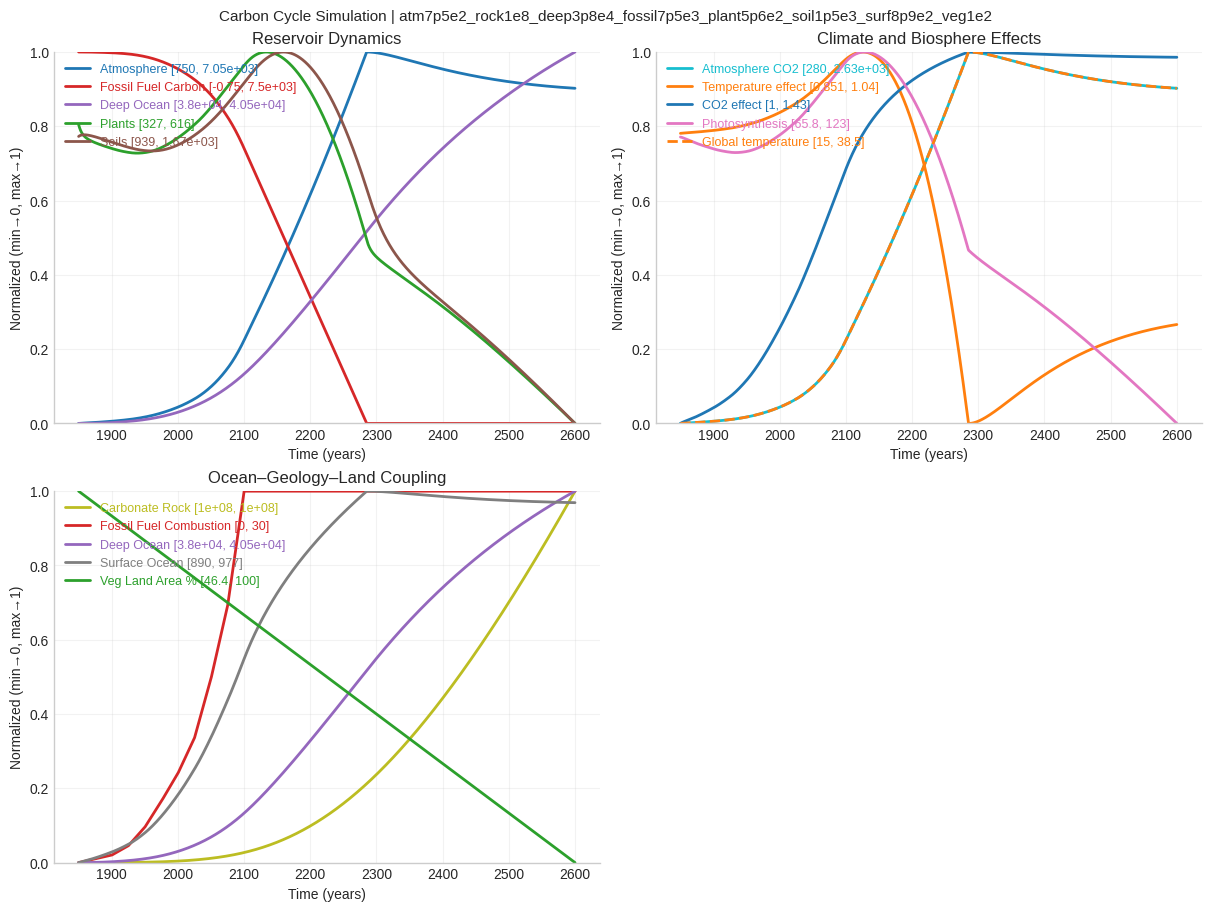

Reproduce this figure in Python.
import numpy as np
import matplotlib.pyplot as plt
from pathlib import Path
# from numba import njit

# Initial conditions
Atmosphere_Initial = 750
CarbonateRock_Initial = 100000000
DeepOcean_Initial = 38000
FossilFuel_Initial = 7500
Plant_Initial = 560
Soil_Initial = 1500
SurfaceOcean_Initial = 890
VegLandArea_percent_Initial = 100

x0 = np.array([Atmosphere_Initial,
               CarbonateRock_Initial,
               DeepOcean_Initial,
               FossilFuel_Initial,
               Plant_Initial,
               Soil_Initial,
               SurfaceOcean_Initial,
               VegLandArea_percent_Initial
               ], dtype=float)

# Constants
Alk = 2.222446077610055
Kao = .278
SurfOcVol = .0362
Deforestation = 2

# Labels for the state variables, used for building output paths and plot titles
STATE_LABELS = [
    'atm',
    'rock',
    'deep',
    'fossil',
    'plant',
    'soil',
    'surf',
    'veg'
]


def _fmt_value(value):
    if value == 0:
        return '0e0'
    sci = f'{float(value):.3e}'
    mantissa, exponent = sci.split('e')
    mantissa = mantissa.rstrip('0').rstrip('.').replace('.', 'p')
    exponent = str(int(exponent))
    return f'{mantissa}e{exponent}'


def build_run_tag(initial_state):
    return '_'.join(f'{name}{_fmt_value(val)}' for name, val in zip(STATE_LABELS, initial_state))


def get_output_path(base_dir, initial_state):
    output_dir = Path(base_dir)
    output_dir.mkdir(parents=True, exist_ok=True)
    return output_dir

# Helper functions
# @njit
def AtmCO2(Atmosphere):
    return Atmosphere * (280/Atmosphere_Initial)
# @njit
def GlobalTemp(AtmCO2):
    return 15 + ((AtmCO2-280) * .01)
# @njit
def CO2Effect(AtmCO2):
    return 1.5 * ((AtmCO2) - 40) / ((AtmCO2) + 80)
# @njit
def WaterTemp(GlobalTemp):
    return 273+GlobalTemp
# @njit
def TempEffect(GlobalTemp):
    return ((60 - GlobalTemp) * (GlobalTemp + 15)) / (((60 + 15) / 2) ** (2))/.96
# @njit
def SurfCConc(SurfaceOcean):
    return (SurfaceOcean/12000)/SurfOcVol
# @njit
def Kcarb(WaterTemp):
    return .000575+(.000006*(WaterTemp-278))
# @njit
def KCO2(WaterTemp):
    return .035+(.0019*(WaterTemp-278))
# @njit
def HCO3(Kcarb, SurfCConc):
    return(SurfCConc-(np.sqrt(SurfCConc**2-Alk*(2*SurfCConc-Alk)*(1-4*Kcarb))))/(1-4*Kcarb)
# @njit
def CO3(HCO3):
    return (Alk-HCO3)/2
# @njit
def pCO2Oc(KCO2, HCO3, CO3):
    return 280*KCO2*(HCO3**2/CO3)


# Fossil fuels
FossFuelData = np.array([[1850.0, 0.00], [1875.0, 0.30], [1900.0, 0.60], [1925.0, 1.35], [1950.0, 2.85], [1975.0, 4.95], [2000.0, 7.20], [2025.0, 10.05], [2050.0, 14.85], [2075.0, 20.70], [2100.0, 30.00]])
# CO2 equivalent of 10.05 Gt carbon is 36.88 Gt CO2


# @njit
def FossilFuelsCombustion(t):
    i = 0
    if t >= FossFuelData[-1,0]:
        return FossFuelData[-1,1]
    while i + 1 < len(FossFuelData) and t >= FossFuelData[i,0]:
        i = i + 1
    if i == 0:
        return FossFuelData[0,1]
    else:
        return FossFuelData[i-1,1] + (t - FossFuelData[i-1,0]) / (FossFuelData[i,0] - FossFuelData[i-1,0]) * (FossFuelData[i,1] - FossFuelData[i-1,1])

# @njit
def derivative(x, t):
    Atmosphere = x[0]
    CarbonateRock = x[1]
    DeepOcean = x[2]
    FossilFuelCarbon = x[3]
    Plants = x[4]
    Soils = x[5]
    SurfaceOcean = x[6]
    VegLandArea_percent = x[7]

    PlantResp = (Plants * (55/Plant_Initial)) + Deforestation/2
    Litterfall = (Plants* (55/Plant_Initial))+(Deforestation/2)
    SoilResp = Soils * (55/Soil_Initial)
    Volcanoes = 0.1
    AtmCO2_ = AtmCO2(Atmosphere)
    GlobalTemp_ = GlobalTemp(AtmCO2_)
    WaterTemp_ = WaterTemp(GlobalTemp_)
    Photosynthesis = 110 * CO2Effect(AtmCO2_) * (VegLandArea_percent/100) * TempEffect(GlobalTemp_)
    HCO3_ = HCO3(Kcarb(WaterTemp_), SurfCConc(SurfaceOcean))
    pCO2Oc_ = pCO2Oc(KCO2(WaterTemp_), HCO3_, CO3(HCO3_))
    AtmOcExchange = Kao*(AtmCO2_-pCO2Oc_)
    if x[3] > 0:
        FossilFuelsCombustion_ = FossilFuelsCombustion(t)
    else:
        FossilFuelsCombustion_ = 0
    dAtmosphere_dt = (PlantResp + SoilResp + Volcanoes + FossilFuelsCombustion_
                          - Photosynthesis - AtmOcExchange)

    Sedimentation = DeepOcean * (0.1/DeepOcean_Initial)
    dCarbonateRock_dt = Sedimentation - Volcanoes

    Downwelling = SurfaceOcean*(90.1/SurfaceOcean_Initial)
    Upwelling = DeepOcean * (90/DeepOcean_Initial)
    dDeepOcean_dt= Downwelling - Sedimentation - Upwelling

    dFossilFuelCarbon_dt = - FossilFuelsCombustion_

    dPlants_dt = Photosynthesis - PlantResp - Litterfall

    dSoils_dt = Litterfall - SoilResp

    dSurfaceOcean_dt = Upwelling + AtmOcExchange - Downwelling

    Development = (Deforestation/Plant_Initial * 0.2) * 100
    dVegLandArea_percent_dt = - Development

    derivative = np.array([
        dAtmosphere_dt,
        dCarbonateRock_dt,
        dDeepOcean_dt,
        dFossilFuelCarbon_dt,
        dPlants_dt,
        dSoils_dt,
        dSurfaceOcean_dt,
        dVegLandArea_percent_dt
        ])
    return derivative

# Perform a single step of the simulation using Euler's method
# @njit
def step(x, t, dt):
    return x + derivative(x, t) * dt

# Perform the simulation over a specified time range
# @njit
def run_simulation(x0, t0, tf, dt):
    times = np.arange(t0, tf + dt, dt)
    results = np.zeros((len(times), len(x0)))
    results[0] = x0

    for i in range(1, len(times)):
        results[i] = step(results[i-1], times[i-1], dt)

    return times, results

# Plotting function
def plot_results(times, results, initial_state, dt, output_base_dir='./data'):
    output_dir = get_output_path(output_base_dir, initial_state)
    run_tag = build_run_tag(initial_state)
    years = times[-1] - times[0]
    dt_tag = _fmt_value(dt)
    years_tag = _fmt_value(years)
    filename = f'plot_{run_tag}_years{years_tag}_dt{dt_tag}.pdf'
    output_path = output_dir / filename
    plt.style.use('seaborn-v0_8-whitegrid')
    fig, axs = plt.subplots(2, 2, figsize=(12, 9), constrained_layout=True)
    ax1 = axs[0, 0]
    ax2 = axs[0, 1]
    ax3 = axs[1, 0]
    axs[1, 1].axis('off')
    fig.suptitle(f'Carbon Cycle Simulation | {run_tag}', fontsize=11)

    def norm(series):
        series_min = np.min(series)
        series_max = np.max(series)
        span = series_max - series_min
        if span == 0:
            return np.full_like(series, 0.5, dtype=float)
        return (series - series_min) / span

    def range_label(series):
        return f'[{np.min(series):.3g}, {np.max(series):.3g}]'

    palette = {
        'atm': 'tab:blue',
        'fossil': 'tab:red',
        'deep': 'tab:purple',
        'plants': 'tab:green',
        'soils': 'tab:brown',
        'co2': 'tab:cyan',
        'temp': 'tab:orange',
        'photo': 'tab:pink',
        'rock': 'tab:olive',
        'surface': 'tab:gray',
        'veg': 'tab:green'
    }
    
    # Subplot 1
    line = ax1.plot(times, norm(results[:, 0]), label=f'Atmosphere {range_label(results[:, 0])}', color=palette['atm'], linewidth=2)[0]
    line = ax1.plot(times, norm(results[:, 3]), label=f'Fossil Fuel Carbon {range_label(results[:, 3])}', color=palette['fossil'], linewidth=2)[0]
    line = ax1.plot(times, norm(results[:, 2]), label=f'Deep Ocean {range_label(results[:, 2])}', color=palette['deep'], linewidth=2)[0]
    line = ax1.plot(times, norm(results[:, 4]), label=f'Plants {range_label(results[:, 4])}', color=palette['plants'], linewidth=2)[0]
    line = ax1.plot(times, norm(results[:, 5]), label=f'Soils {range_label(results[:, 5])}', color=palette['soils'], linewidth=2)[0]
    ax1.set_ylabel('Normalized (min→0, max→1)')
    ax1.set_title('Reservoir Dynamics')
    ax1.set_xlabel('Time (years)')
    legend1 = ax1.legend(ncol=1, frameon=False, loc='upper left', fontsize=9)
    for text, handle in zip(legend1.get_texts(), legend1.legend_handles):
        text.set_color(handle.get_color())

    # Subplot 2
    AtmCO2_values = np.array([AtmCO2(Atmosphere) for Atmosphere in results[:, 0]])
    TempEffect_values = np.array([TempEffect(GlobalTemp(AtmCO2)) for AtmCO2 in AtmCO2_values])
    CO2Effect_values = np.array([CO2Effect(AtmCO2) for AtmCO2 in AtmCO2_values])
    Photosynthesis_values = np.array([110 * CO2Effect(AtmCO2) * (VegLandArea_percent/100) * TempEffect(GlobalTemp(AtmCO2)) for AtmCO2, VegLandArea_percent in zip(AtmCO2_values, results[:, 7])])
    GlovalTemp_values = np.array([GlobalTemp(AtmCO2) for AtmCO2 in AtmCO2_values])
    ax2.plot(times, norm(AtmCO2_values), label=f'Atmosphere CO2 {range_label(AtmCO2_values)}', color=palette['co2'], linewidth=2)
    ax2.plot(times, norm(TempEffect_values), label=f'Temperature effect {range_label(TempEffect_values)}', color=palette['temp'], linewidth=2)
    ax2.plot(times, norm(CO2Effect_values), label=f'CO2 effect {range_label(CO2Effect_values)}', color='tab:blue', linewidth=2)
    ax2.plot(times, norm(Photosynthesis_values), label=f'Photosynthesis {range_label(Photosynthesis_values)}', color=palette['photo'], linewidth=2)
    ax2.plot(times, norm(GlovalTemp_values), label=f'Global temperature {range_label(GlovalTemp_values)}', color='tab:orange', linestyle='--', linewidth=2)
    ax2.set_ylabel('Normalized (min→0, max→1)')
    ax2.set_title('Climate and Biosphere Effects')
    ax2.set_xlabel('Time (years)')
    legend2 = ax2.legend(ncol=1, frameon=False, loc='upper left', fontsize=9)
    for text, handle in zip(legend2.get_texts(), legend2.legend_handles):
        text.set_color(handle.get_color())

    # Subplot 3
    FossilFuelsCombustion_values = np.array([FossilFuelsCombustion(t) for t in times])
    ax3.plot(times, norm(results[:, 1]), label=f'Carbonate Rock {range_label(results[:, 1])}', color=palette['rock'], linewidth=2)
    ax3.plot(times, norm(FossilFuelsCombustion_values), label=f'Fossil Fuel Combustion {range_label(FossilFuelsCombustion_values)}', color=palette['fossil'], linewidth=2)
    ax3.plot(times, norm(results[:, 2]), label=f'Deep Ocean {range_label(results[:, 2])}', color=palette['deep'], linewidth=2)
    ax3.plot(times, norm(results[:, 6]), label=f'Surface Ocean {range_label(results[:, 6])}', color=palette['surface'], linewidth=2)
    ax3.plot(times, norm(results[:, 7]), label=f'Veg Land Area % {range_label(results[:, 7])}', color=palette['veg'], linewidth=2)
    ax3.set_xlabel('Time (years)')
    ax3.set_ylabel('Normalized (min→0, max→1)')
    ax3.set_title('Ocean–Geology–Land Coupling')
    legend3 = ax3.legend(ncol=1, frameon=False, loc='upper left', fontsize=9)
    for text, handle in zip(legend3.get_texts(), legend3.legend_handles):
        text.set_color(handle.get_color())

    for ax in (ax1, ax2, ax3):
        ax.spines['top'].set_visible(False)
        ax.spines['right'].set_visible(False)
        ax.set_ylim(0, 1)
        ax.grid(alpha=0.25)

    plt.savefig(output_path, dpi=300)
    plt.show()
    print(f'Saved plot to: {output_path}')

def main():
    t0 = 1850
    tf = 1850 + 750
    dt = 0.1
    times, results = run_simulation(x0, t0, tf, dt)
    plot_results(times, results, x0, dt)
main()
